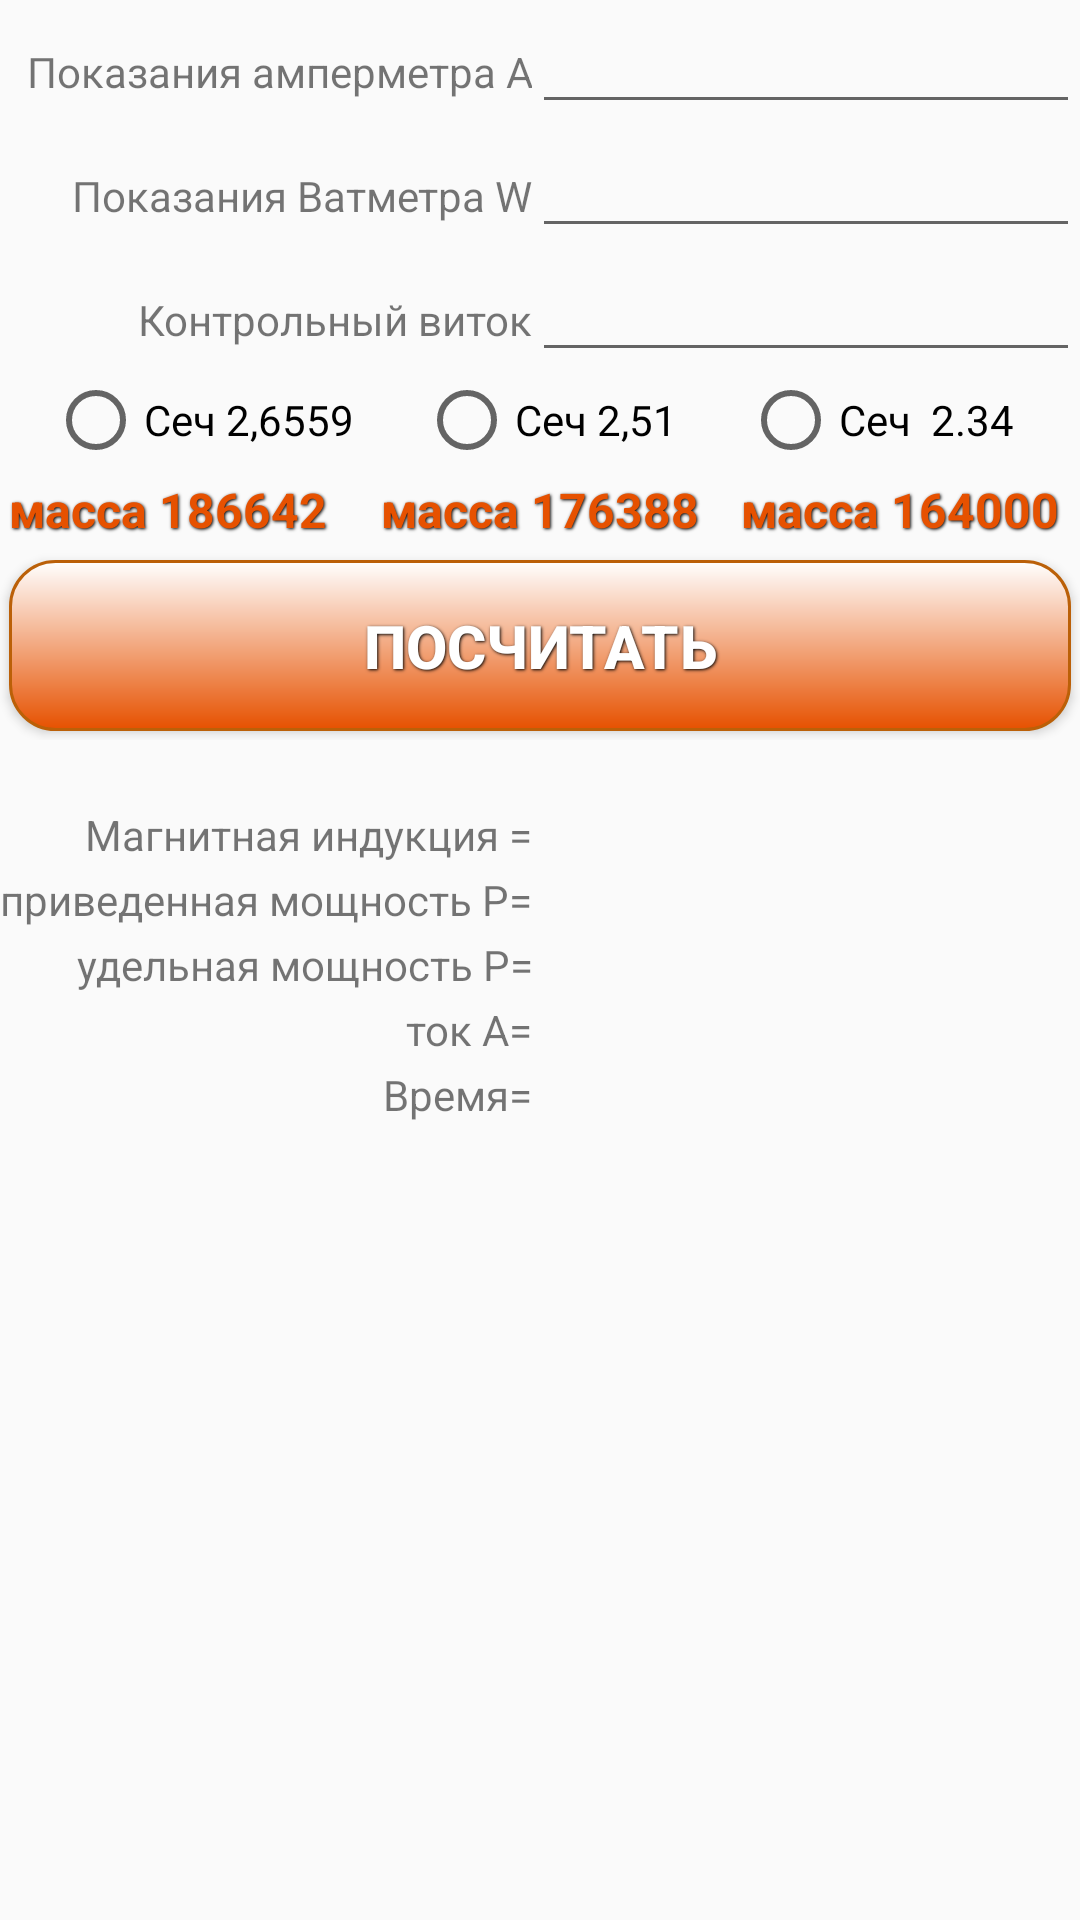

The Android layout XML behind this screen, and the referenced resources:
<!-- AndroidManifest.xml: application theme AppTheme -->
<!-- res/layout/fragment_fragment_g.xml -->
<ScrollView xmlns:android="http://schemas.android.com/apk/res/android"
    xmlns:tools="http://schemas.android.com/tools"
    android:layout_width="match_parent"
    android:layout_height="match_parent"
    android:id="@+id/gen1"
    tools:context="com.example.card.newkalkulator.fragment.FragmentLoanCalculator">


    <TableLayout
        android:id="@+id/tableLayout"
        android:layout_width="match_parent"
        android:layout_height="match_parent"
        android:shrinkColumns="1"
        android:stretchColumns="1">

        <TableRow>

            <TextView
                android:id="@+id/amher"
                android:layout_width="wrap_content"
                android:layout_height="wrap_content"
                android:gravity="right"
                android:text="@string/aA" />

            <EditText
                android:id="@+id/etNam1"
                android:layout_height="wrap_content"
                android:inputType="numberDecimal">

            </EditText>
        </TableRow>

        <TableRow>

            <TextView
                android:id="@+id/watt"
                android:layout_width="wrap_content"
                android:layout_height="wrap_content"
                android:gravity="right"
                android:text="@string/W" />

            <EditText
                android:id="@+id/etNam2"
                android:layout_height="wrap_content"
                android:inputType="numberDecimal" />
        </TableRow>

        <TableRow>

            <TextView
                android:layout_width="wrap_content"
                android:layout_height="wrap_content"
                android:gravity="right"
                android:text="@string/B" />

            <EditText
                android:id="@+id/etNam3"
                android:layout_height="wrap_content"
                android:inputType="numberDecimal" />
        </TableRow>



        <RelativeLayout
            android:layout_width="match_parent"
            android:layout_height="wrap_content">
            <RadioGroup
                android:layout_width="match_parent"
                android:layout_height="wrap_content"
                android:orientation="horizontal"
                android:id="@+id/radio4">


                <RadioButton
                    android:layout_width="wrap_content"
                    android:layout_height="wrap_content"
                    android:text="Сеч 2,6559"
                    android:id="@+id/radioButton"
                    android:layout_marginLeft="16dp"
                    android:layout_weight="1"
                    android:checked="false" />

                <RadioButton
                    android:layout_width="wrap_content"
                    android:layout_height="wrap_content"
                    android:text="Сеч 2,51"
                    android:id="@+id/radioButton2"
                    android:layout_weight="1"
                    android:checked="false" />
                <RadioButton
                    android:layout_width="wrap_content"
                    android:layout_height="wrap_content"
                    android:id="@+id/radioButton3"
                    android:layout_weight="1"
                    android:text="Сеч  2.34"
                    android:checked="false" />
            </RadioGroup>

        </RelativeLayout>
        <LinearLayout
            android:layout_width="match_parent"
            android:layout_height="wrap_content"
            android:orientation="horizontal">
            <TextView
                android:id="@+id/dataM"
                android:layout_width="wrap_content"
                android:layout_height="wrap_content"
                android:textSize="16sp"
                android:text="масса 186642"
                android:gravity="left"
                android:textColor="#E65100"
                style="@style/ButtonText"
                android:layout_weight="1" />


            <TextView
                android:layout_width="wrap_content"
                android:layout_height="wrap_content"
                android:text="масса 176388"
                android:id="@+id/textView2"
                android:textColor="#E65100"
                style="@style/ButtonText"
                android:textSize="16sp"
                android:layout_marginRight="67dp"
                android:layout_marginEnd="67dp"
                android:layout_alignTop="@+id/dataM"
                android:layout_alignParentRight="true"
                android:layout_alignParentEnd="true"
                android:layout_weight="1" />
            <TextView
                android:layout_width="wrap_content"
                android:layout_height="wrap_content"
                android:text="масса 164000"
                android:id="@+id/textView3"
                android:textColor="#E65100"
                style="@style/ButtonText"
                android:textSize="16sp"
                android:layout_marginRight="67dp"
                android:layout_marginEnd="67dp"
                android:layout_alignTop="@+id/dataM"
                android:layout_alignParentRight="true"
                android:layout_alignParentEnd="true"
                android:layout_weight="1" />
        </LinearLayout>


        <TableRow>

            <Button
                android:id="@+id/button1"
                android:layout_width="match_parent"
                android:layout_height="wrap_content"
                android:layout_span="2"
                android:text="Посчитать"
                android:background="@drawable/roundrect"
                style="@style/ButtonText"/>
        </TableRow>

        <TableRow android:layout_marginTop="20dp">

            <TextView
                android:layout_width="wrap_content"
                android:layout_height="wrap_content"
                android:gravity="right"
                android:text="@string/I" />

            <TextView
                android:id="@+id/tvResultSave"
                android:layout_width="wrap_content"
                android:layout_height="wrap_content"
                android:gravity="left"
                android:textColor="#6200ff"
                android:textSize="16sp"/>
        </TableRow>

        <TableRow>

            <TextView
                android:layout_width="wrap_content"
                android:layout_height="wrap_content"
                android:gravity="right"
                android:text="@string/Pn" />


            <TextView
                android:id="@+id/result4"
                android:layout_width="wrap_content"
                android:layout_height="wrap_content"
                android:gravity="left"
                android:textColor="#4400ff"
                android:textSize="16sp"/>
        </TableRow>
        <TableRow>

            <TextView
                android:layout_width="wrap_content"
                android:layout_height="wrap_content"
                android:gravity="right"
                android:text="@string/P" />

            <TextView
                android:id="@+id/result2Save"
                android:layout_width="wrap_content"
                android:layout_height="wrap_content"
                android:gravity="left"
                android:textColor="#4400ff"
                android:textSize="16sp"/>
        </TableRow>
        <TableRow>

            <TextView
                android:layout_width="wrap_content"
                android:layout_height="wrap_content"
                android:gravity="right"
                android:text="@string/A" />

            <TextView
                android:id="@+id/result3Save"
                android:layout_width="wrap_content"
                android:layout_height="wrap_content"
                android:gravity="left"
                android:textColor="#4400ff"
                android:textSize="16sp"/>
        </TableRow>
        <TableRow>

            <TextView
                android:layout_width="wrap_content"
                android:layout_height="wrap_content"
                android:gravity="right"
                android:text="@string/Time" />

            <TextView
                android:id="@+id/resulTime"
                android:layout_width="wrap_content"
                android:layout_height="wrap_content"
                android:gravity="left"
                android:textColor="#4400ff"
                android:textSize="16sp"/>
        </TableRow>
        <LinearLayout
            android:layout_marginTop="20dp"
            android:layout_width="wrap_content"
            android:layout_height="wrap_content">
            <TextView
                android:id="@+id/nomber"
                android:layout_width="match_parent"
                android:layout_height="wrap_content"
                android:layout_gravity="center"
                android:textColor="#01020a"
                android:textSize="20sp"
                android:text=""
                android:layout_marginLeft="44dp"
                android:layout_marginStart="44dp"
                android:layout_alignParentTop="true"
                android:layout_alignParentLeft="true"
                android:layout_alignParentStart="true"/>
        </LinearLayout>
        <RelativeLayout
            android:layout_marginTop="20dp"
            android:layout_width="wrap_content"
            android:layout_height="wrap_content">

            <TextView
                android:id="@+id/data"
                android:layout_width="wrap_content"
                android:layout_height="wrap_content"
                android:layout_gravity="center"
                android:textColor="#000dff"
                android:textSize="20sp"
                android:text=""
                android:layout_marginLeft="44dp"
                android:layout_marginStart="44dp"
                android:layout_alignParentTop="true"
                android:layout_alignParentLeft="true"
                android:layout_alignParentStart="true" />

        </RelativeLayout>

    </TableLayout>

</ScrollView>
<!-- resources referenced by this layout -->
<resources>
  <!-- drawable roundrect (drawable) -->
  <?xml version="1.0" encoding="utf-8"?>
  <shape xmlns:android="http://schemas.android.com/apk/res/android"
      android:shape="rectangle" >
  
      <corners android:radius="15dp" />
  
      <gradient
          android:angle="90"
          android:endColor="#FFFFFFFF"
          android:startColor="#E65100"
          android:type="linear" />
  
      <stroke
          android:width="1dp" android:color="#bb6008" />
  
      <padding
          android:bottom="15dp"
          android:left="15dp"
          android:right="15dp"
          android:top="15dp" />
  
  </shape>
  <string name="A">ток А=</string>
  <string name="B">Контрольный виток</string>
  <string name="I">Магнитная индукция =</string>
  <string name="P">удельная мощность Р=</string>
  <string name="Pn">приведенная мощность Р=</string>
  <string name="Time">Время=</string>
  <string name="W">Показания Ватметра W</string>
  <string name="aA">Показания амперметра А</string>
  <style name="ButtonText">
          <item name="android:layout_width">fill_parent</item>
          <item name="android:layout_height">wrap_content</item>
          <item name="android:textColor">#ffffff</item>
          <item name="android:gravity">center</item>
          <item name="android:layout_margin">3dp</item>
          <item name="android:textSize">20sp</item>
          <item name="android:textStyle">bold</item>
          <item name="android:shadowColor">#000000</item>
          <item name="android:shadowDx">1</item>
          <item name="android:shadowDy">1</item>
          <item name="android:shadowRadius">2</item>
      </style>
  <style name="AppTheme" parent="Theme.AppCompat.Light.DarkActionBar">
          
          <item name="colorPrimary">@color/colorPrimary</item>
          <item name="colorPrimaryDark">@color/colorPrimaryDark</item>
          <item name="colorAccent">@color/colorAccent</item>
      </style>
  <color name="colorPrimary">#f5910d</color>
  <color name="colorPrimaryDark">#303F9F</color>
  <color name="colorAccent">#FF4081</color>
</resources>
